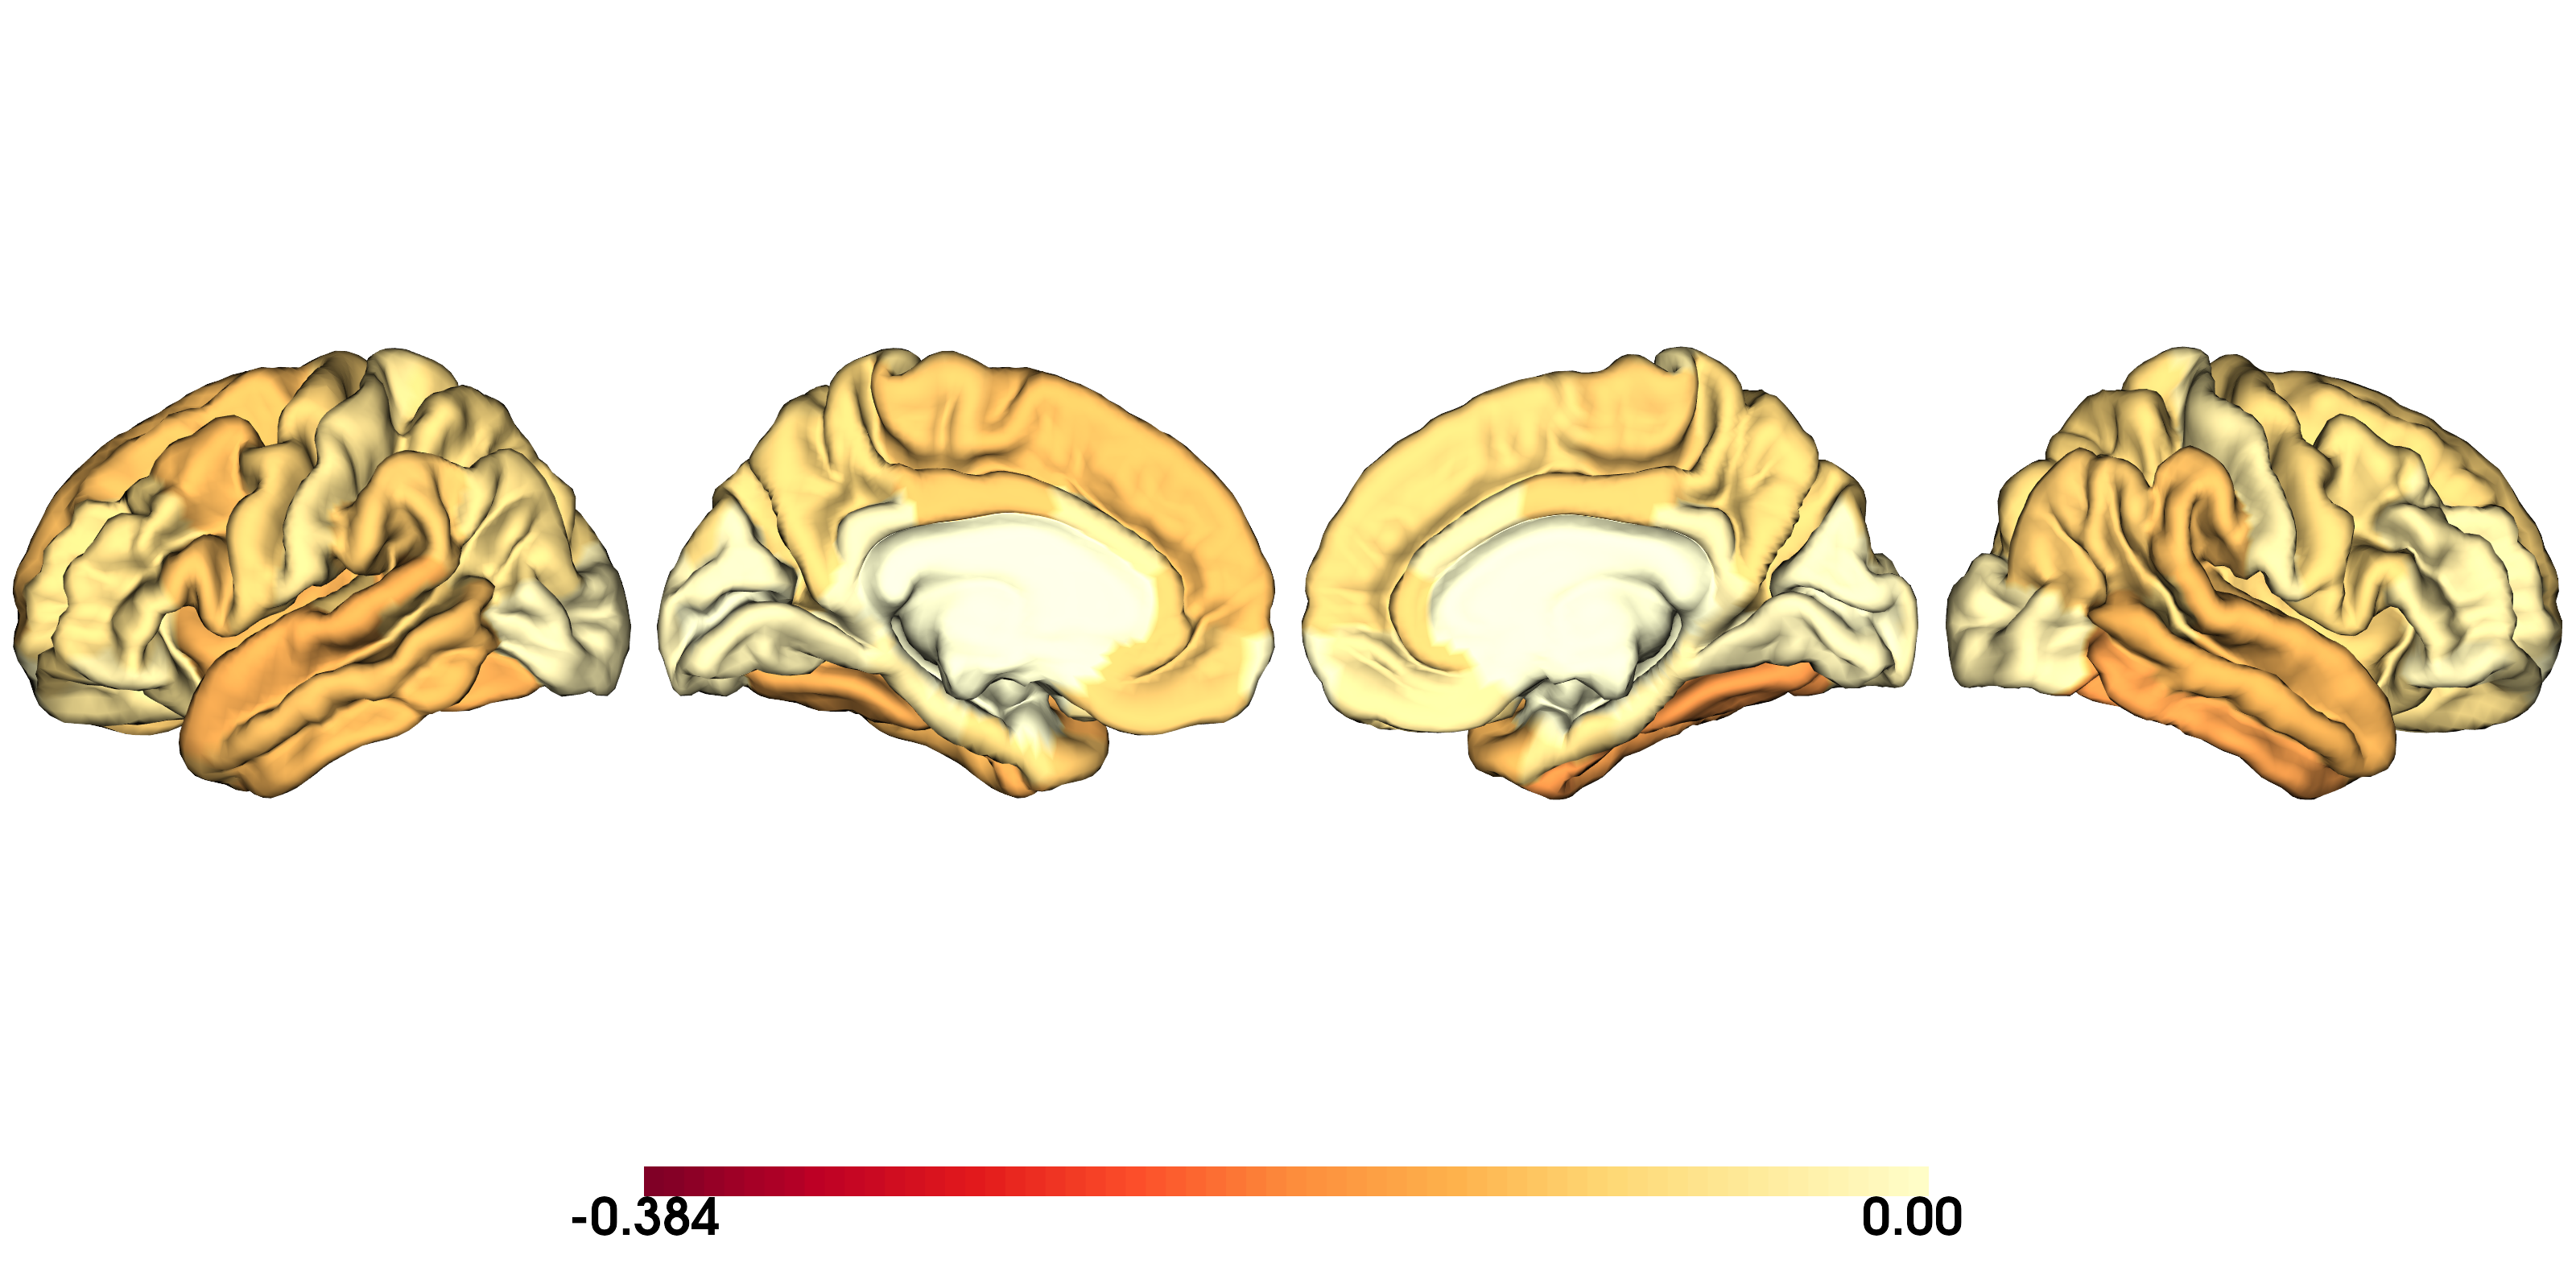

The file beside this chart, header and first rows:
region, PSY_z, SUD_z, shared_alteration, PSY_contribution_%
CTX_1, -0.03, -0.18, -0.105, 14.29
CTX_2, -0.04, -0.08, -0.06, 33.33
CTX_3, 0.02, -0.2983, -0.1392, 6.283
CTX_4, 0.025, -0.07667, -0.02583, 24.59
CTX_5, -0.15, -0.04333, -0.09667, 77.59
CTX_6, -0.1, -0.21, -0.155, 32.26
CTX_7, 0.015, -0.1817, -0.08333, 7.627
CTX_8, -0.08, -0.1983, -0.1392, 28.74
CTX_9, 0.045, -0.09667, -0.02583, 31.76
CTX_10, 0.06, -0.1217, -0.03083, 33.03
CTX_11, 0.015, -0.1467, -0.06583, 9.278
CTX_12, 0.045, -0.1083, -0.03167, 29.35
CTX_13, 0.0, -0.225, -0.1125, 0.0
CTX_14, -0.05, -0.2133, -0.1317, 18.99
CTX_15, -0.005, -0.1067, -0.05583, 4.478
CTX_16, -0.03, -0.2183, -0.1242, 12.08
CTX_17, -0.02, -0.2417, -0.1308, 7.643
CTX_18, 0.015, -0.105, -0.045, 12.5
CTX_19, 0.01, -0.1667, -0.07833, 5.66
CTX_20, 0.015, -0.02333, -0.004167, 39.13
CTX_21, -0.01, -0.1367, -0.07333, 6.818
CTX_22, -0.03, -0.2267, -0.1283, 11.69
CTX_23, 0.015, -0.23, -0.1075, 6.122
CTX_24, -0.02, -0.1817, -0.1008, 9.917
CTX_25, -0.04, -0.1883, -0.1142, 17.52
CTX_26, 0.07, -0.2467, -0.08833, 22.11
CTX_27, 0.035, -0.3033, -0.1342, 10.34
CTX_28, 0.005, -0.1883, -0.09167, 2.586
CTX_29, -0.055, -0.2517, -0.1533, 17.93
CTX_30, -0.035, -0.2033, -0.1192, 14.69
CTX_31, 0.06, -0.1, -0.02, 37.5
CTX_32, -0.08, -0.1617, -0.1208, 33.1
CTX_33, -0.13, -0.07333, -0.1017, 63.93
CTX_34, -0.05, -0.2483, -0.1492, 16.76
CTX_35, -0.03, -0.155, -0.0925, 16.22
CTX_36, -0.04, -0.04333, -0.04167, 48.0
CTX_37, 0.02, -0.2017, -0.09083, 9.023
CTX_38, 0.025, -0.07167, -0.02333, 25.86
CTX_39, -0.15, -0.02, -0.085, 88.24
CTX_40, -0.1, -0.2683, -0.1842, 27.15
CTX_41, 0.015, -0.2467, -0.1158, 5.732
CTX_42, -0.08, -0.2633, -0.1717, 23.3
CTX_43, 0.045, -0.1267, -0.04083, 26.21
CTX_44, 0.06, -0.1433, -0.04167, 29.51
CTX_45, 0.015, -0.175, -0.08, 7.895
CTX_46, 0.045, -0.1, -0.0275, 31.03
CTX_47, 0.0, -0.1267, -0.06333, 0.0
CTX_48, -0.05, -0.235, -0.1425, 17.54
CTX_49, -0.005, -0.1067, -0.05583, 4.478
CTX_50, -0.03, -0.2067, -0.1183, 12.68
CTX_51, -0.02, -0.1817, -0.1008, 9.917
CTX_52, 0.015, -0.07333, -0.02917, 16.98
CTX_53, 0.01, -0.1183, -0.05417, 7.792
CTX_54, 0.015, -0.04333, -0.01417, 25.71
CTX_55, -0.01, -0.09, -0.05, 10
CTX_56, -0.03, -0.2017, -0.1158, 12.95
CTX_57, 0.015, -0.215, -0.1, 6.522
CTX_58, -0.02, -0.1833, -0.1017, 9.836
CTX_59, -0.04, -0.18, -0.11, 18.18
CTX_60, 0.07, -0.1733, -0.05167, 28.77
... 22 more rows
